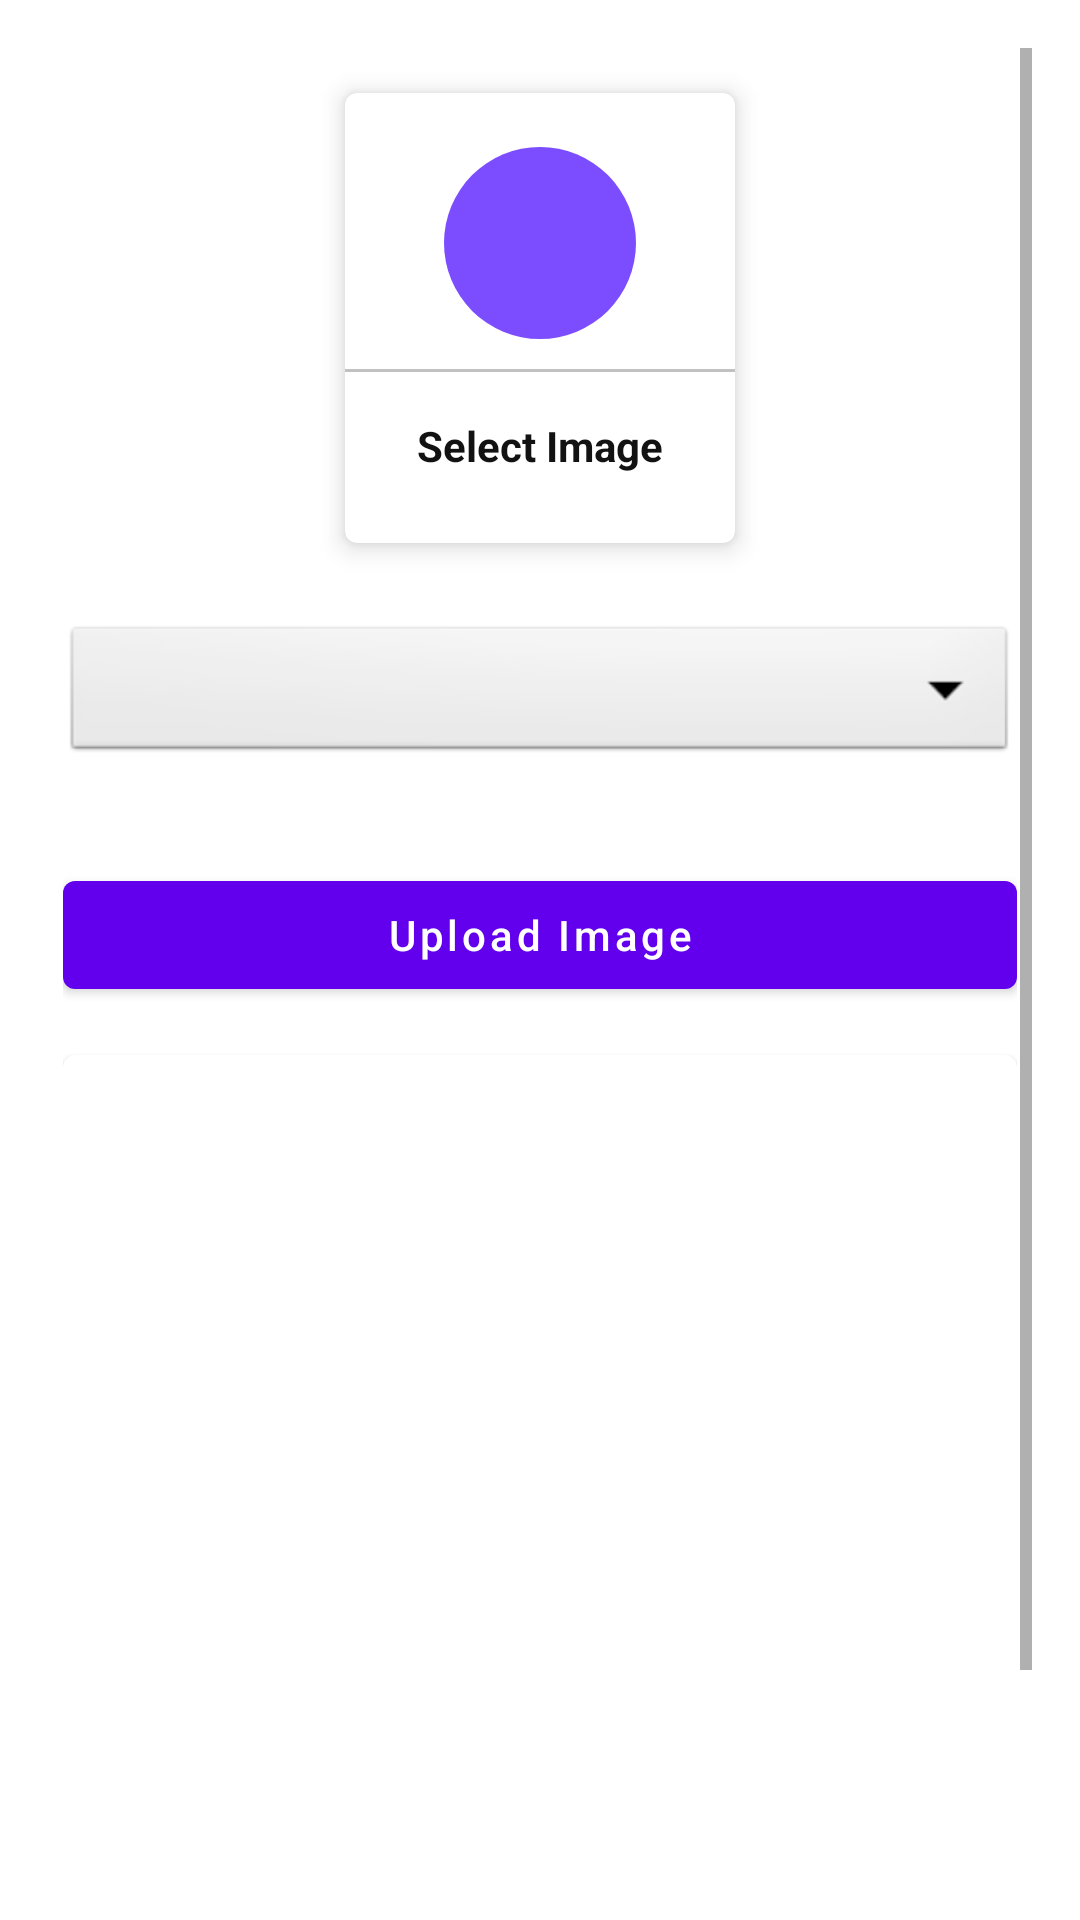

Android layout source for this screen:
<!-- AndroidManifest.xml: application theme AppTheme -->
<!-- res/layout/activity_upload_image.xml -->
<ScrollView xmlns:android="http://schemas.android.com/apk/res/android"
    xmlns:app="http://schemas.android.com/apk/res-auto"
    xmlns:tools="http://schemas.android.com/tools"
    android:layout_width="match_parent"
    android:layout_height="match_parent"
    android:padding="16dp"
    tools:context=".UploadImage">

    <LinearLayout
        android:layout_width="match_parent"
        android:layout_height="match_parent"
        android:gravity="center"
        android:layout_margin="5dp"
        android:orientation="vertical">

        <com.google.android.material.card.MaterialCardView
            android:id="@+id/addGalleryImage"
            android:layout_width="130dp"
            android:layout_height="150dp"
            android:layout_margin="10dp"
            app:cardElevation="5dp"
            android:layout_gravity="center">
            <LinearLayout
                android:layout_width="match_parent"
                android:layout_height="match_parent"
                android:gravity="center"
                android:orientation="vertical">
                <ImageView
                    android:layout_width="64dp"
                    android:layout_height="64dp"
                    android:background="@drawable/cirlce_purple"
                    android:padding="15dp"
                    android:src="@drawable/ic_gallery">
                </ImageView>
                <View
                    android:layout_width="match_parent"
                    android:layout_height="1dp"
                    android:background="@color/lightGray"
                    android:layout_marginTop="10dp">
                </View>
                <TextView
                    android:layout_width="match_parent"
                    android:layout_height="wrap_content"
                    android:text="Select Image"
                    android:gravity="center"
                    android:textStyle="bold"
                    android:padding="5dp"
                    android:layout_marginTop="10dp"
                    android:textColor="@color/textColor">
                </TextView>
            </LinearLayout>
        </com.google.android.material.card.MaterialCardView>

        <Spinner
            android:layout_width="match_parent"
            android:layout_height="wrap_content"
            android:id="@+id/imageCategory"
            android:spinnerMode="dropdown"
            android:background="@android:drawable/btn_dropdown"
            android:gravity="center"
            android:layout_marginVertical="16dp"></Spinner>


        <com.google.android.material.button.MaterialButton
            android:id="@+id/UploadImageBtn"
            android:layout_width="match_parent"
            android:layout_height="wrap_content"
            android:text="Upload Image"
            android:layout_marginTop="16dp"
            android:textAllCaps="false" />

        <com.google.android.material.card.MaterialCardView
            android:layout_width="match_parent"
            android:layout_height="368dp"
            android:layout_marginTop="16dp">

            <ImageView
                android:id="@+id/galleryImageView"
                android:layout_width="match_parent"
                android:layout_height="match_parent"
                android:scaleType="centerCrop">
            </ImageView>
        </com.google.android.material.card.MaterialCardView>

    </LinearLayout>
</ScrollView>
<!-- resources referenced by this layout -->
<resources>
  <color name="lightGray">#c1c1c1</color>
  <color name="textColor">#121212</color>
  <!-- drawable cirlce_purple (drawable) -->
  <?xml version="1.0" encoding="utf-8"?>
  <shape
      android:shape="oval"
      xmlns:android="http://schemas.android.com/apk/res/android">
      <solid android:color="@color/deepPurple"/>
  </shape>
  <style name="AppTheme" parent="Theme.MaterialComponents.Light.DarkActionBar">
          
          
      </style>
  <color name="deepPurple">#7c4dff</color>
</resources>
